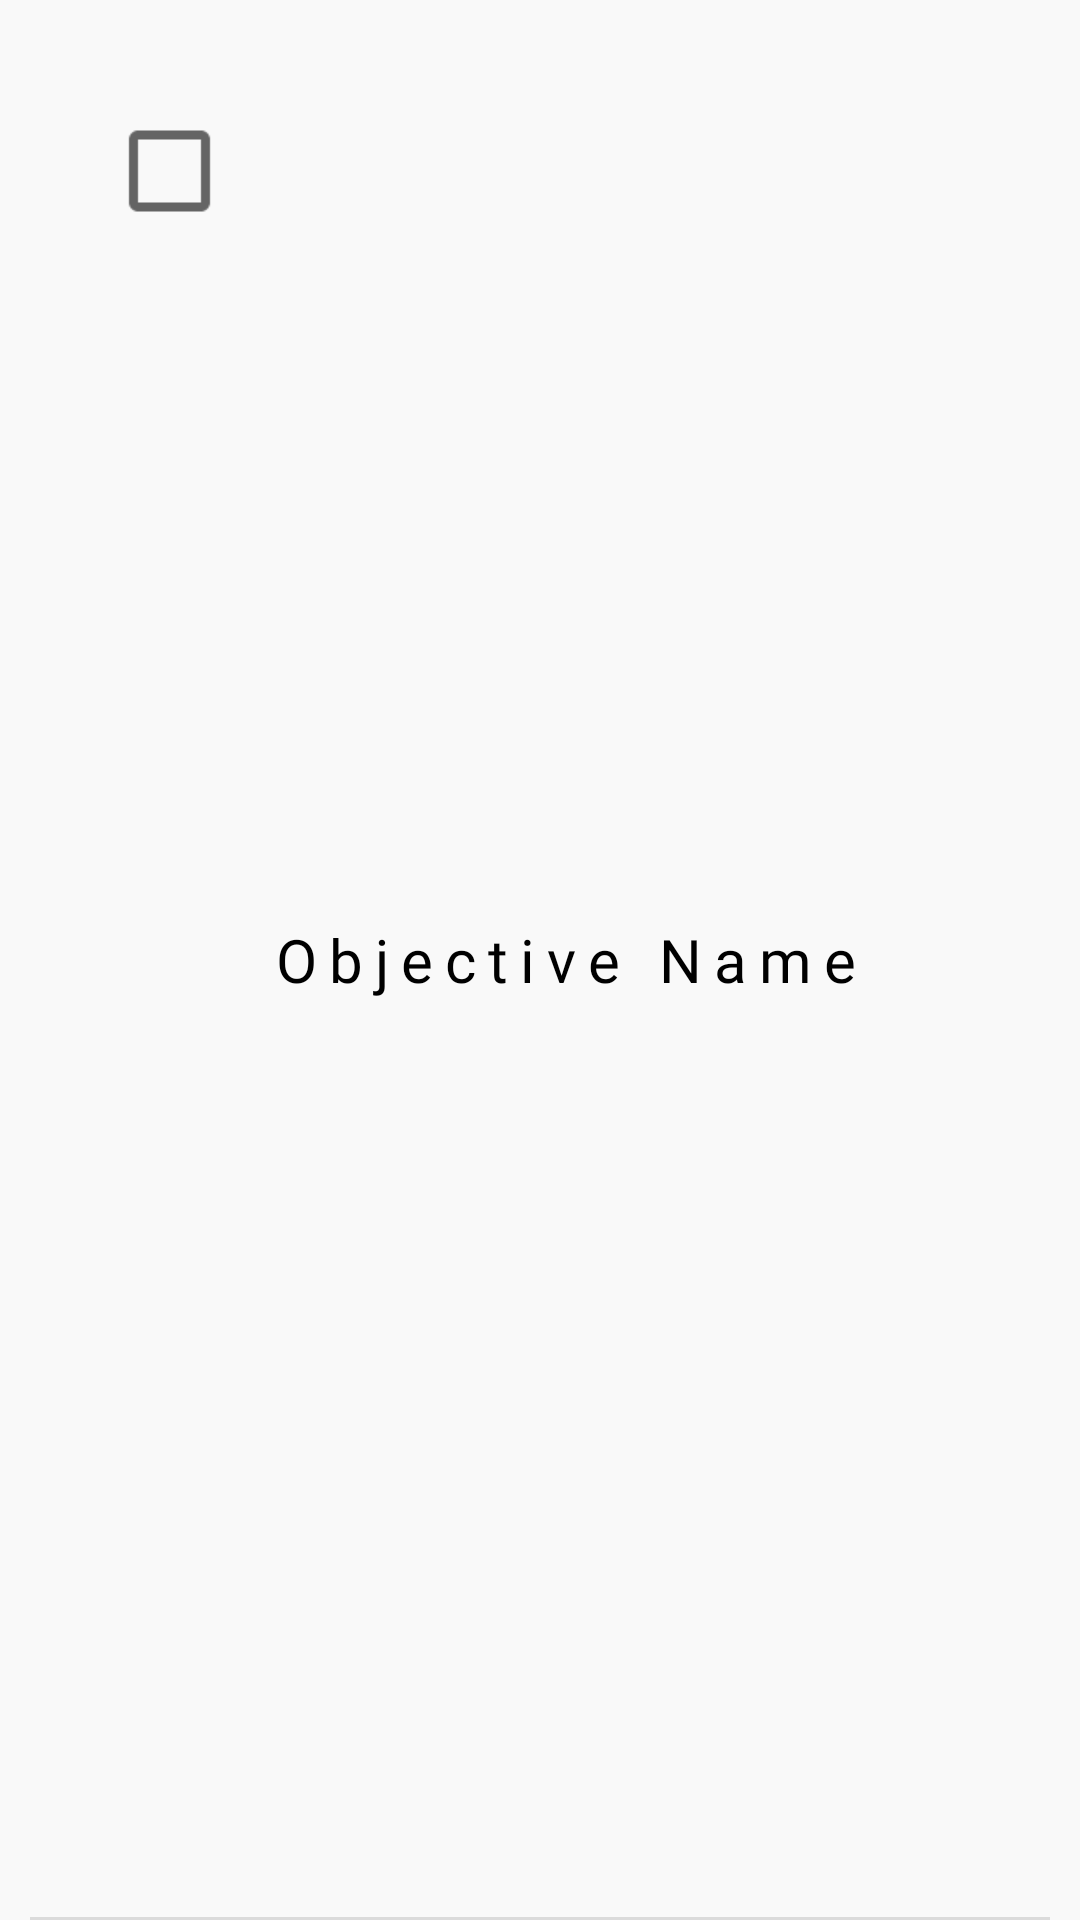

This screen was rendered from an Android layout file. Write that file and the resources it references.
<!-- AndroidManifest.xml: application theme Theme.ModernPocket -->
<!-- res/layout/layout_objectives.xml -->
<?xml version="1.0" encoding="utf-8"?>
<RelativeLayout xmlns:android="http://schemas.android.com/apk/res/android"
    xmlns:app="http://schemas.android.com/apk/res-auto"
    xmlns:tools="http://schemas.android.com/tools"
    android:id="@+id/parent_layout"
    android:layout_width="match_parent"
    android:layout_height="110dp"
    android:background="@color/off_white">


    <TextView
        android:id="@+id/objective_name"
        android:layout_width="wrap_content"
        android:layout_height="wrap_content"
        android:layout_centerVertical="true"
        android:layout_marginStart="10dp"
        android:layout_toRightOf="@id/img_perc_layout"
        android:fontFamily="@font/segoeuisl"
        android:letterSpacing="0.2"
        android:text="Objective Name"
        android:textAppearance="@style/TextAppearance.AppCompat.Body1"
        android:textColor="@color/black"
        android:textSize="20sp" />

    <View
        android:id="@+id/divider"
        android:layout_width="match_parent"
        android:layout_height="1dp"
        android:layout_marginEnd="10dp"
        android:layout_marginStart="10dp"
        android:layout_alignParentBottom="true"
        android:background="?android:attr/listDivider" />

    <RelativeLayout
        android:id="@+id/img_perc_layout"
        android:layout_width="50dp"
        android:layout_height="50dp"
        android:layout_marginStart="30dp"
        android:layout_marginTop="32dp"
        android:gravity="center_horizontal"
        android:orientation="vertical">

        <CheckBox
            android:id="@+id/objective_checkbox"
            android:layout_width="30dp"
            android:layout_height="30dp"
            android:layout_centerInParent="true"
            android:scaleX="1.5"
            android:scaleY="1.5" />

    </RelativeLayout>


</RelativeLayout>
<!-- resources referenced by this layout -->
<resources>
  <color name="black">#FF000000</color>
  <color name="off_white">#F9F9F9</color>
  <style name="Theme.ModernPocket" parent="Theme.MaterialComponents.DayNight.NoActionBar">
          
          <item name="colorPrimary">@color/purple_500</item>
          <item name="colorPrimaryVariant">@color/purple_700</item>
          <item name="colorOnPrimary">@color/white</item>
          
          <item name="colorSecondary">@color/teal_200</item>
          <item name="colorSecondaryVariant">@color/teal_700</item>
          <item name="colorOnSecondary">@color/black</item>
          
          <item name="android:statusBarColor" tools:targetApi="l">?attr/colorPrimaryVariant</item>
          
      </style>
  <color name="purple_500">#FF6200EE</color>
  <color name="purple_700">#FF3700B3</color>
  <color name="white">#FFFFFFFF</color>
  <color name="teal_200">#FF03DAC5</color>
  <color name="teal_700">#FF018786</color>
</resources>
